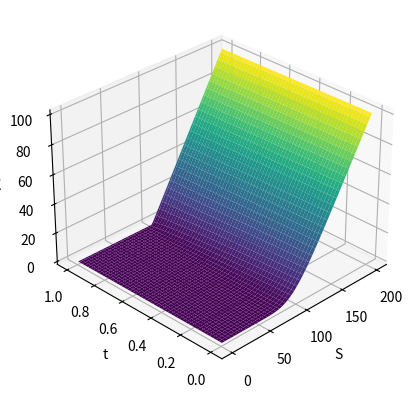

This chart was generated by the following Python code: (Note: this script raises an exception after producing the figure.)
import numpy as np
from scipy.stats import norm

import matplotlib.pyplot as plt

# --- Parámetros generales ---
E = 100        # Precio de ejercicio
r = 0.05       # Tasa libre de riesgo
D = 0.02       # Tasa de dividendos
sigma = 0.2    # Volatilidad
T = 1          # Tiempo hasta vencimiento

# --- Funciones auxiliares d1, d2 ---
def d1(S, tau):
    return (np.log(S / E) + (r - D + 0.5 * sigma ** 2) * tau) / (sigma * np.sqrt(tau))

def d2(S, tau):
    return d1(S, tau) - sigma * np.sqrt(tau)

Np = norm.pdf
Nc = norm.cdf

# --- Call Europea ---
def value_call(S, t, tau):
    return S * np.exp(-D * tau) * Nc(d1(S, tau)) - E * np.exp(-r * tau) * Nc(d2(S, tau))

def delta_call(S, t, tau):
    return np.exp(-D * tau) * Nc(d1(S, tau))

def gamma_call(S, t, tau):
    return np.exp(-D * tau) * Np(d1(S, tau)) / (sigma * S * np.sqrt(tau))

def theta_call(S, t, tau):
    return (-sigma * S * np.exp(-D * tau) * Np(d1(S, tau)) / (2 * np.sqrt(tau))
            + D * S * np.exp(-D * tau) * Nc(d1(S, tau))
            - r * E * np.exp(-r * tau) * Nc(d2(S, tau)))

def speed_call(S, t, tau):
    return (-np.exp(-D * tau) * Np(d1(S, tau)) * (d1(S, tau) + sigma * np.sqrt(tau))
            / (sigma ** 2 * S ** 2 * tau))

def vega_call(S, t, tau):
    return S * np.sqrt(tau) * np.exp(-D * tau) * Np(d1(S, tau))

def rho_r_call(S, t, tau):
    return E * tau * np.exp(-r * tau) * Nc(d2(S, tau))

def rho_D_call(S, t, tau):
    return -S * tau * np.exp(-D * tau) * Nc(d1(S, tau))

# --- Put Europea ---
def value_put(S, t, tau):
    return -S * np.exp(-D * tau) * Nc(-d1(S, tau)) + E * np.exp(-r * tau) * Nc(-d2(S, tau))

def delta_put(S, t, tau):
    return np.exp(-D * tau) * (Nc(d1(S, tau)) - 1)

gamma_put = gamma_call  # igual que Call

def theta_put(S, t, tau):
    return (-sigma * S * np.exp(-D * tau) * Np(-d1(S, tau)) / (2 * np.sqrt(tau))
            - D * S * np.exp(-D * tau) * Nc(-d1(S, tau))
            + r * E * np.exp(-r * tau) * Nc(-d2(S, tau)))

speed_put = speed_call  # igual que Call
vega_put = vega_call    # igual que Call

def rho_r_put(S, t, tau):
    return -E * tau * np.exp(-r * tau) * Nc(-d2(S, tau))

def rho_D_put(S, t, tau):
    return S * tau * np.exp(-D * tau) * Nc(-d1(S, tau))

# --- Binary Call ---
def value_bin_call(S, t, tau):
    return np.exp(-r * tau) * Nc(d2(S, tau))

def delta_bin_call(S, t, tau):
    return np.exp(-r * tau) * Np(d2(S, tau)) / (sigma * S * np.sqrt(tau))

def gamma_bin_call(S, t, tau):
    return -np.exp(-r * tau) * d1(S, tau) * Np(d2(S, tau)) / (sigma ** 2 * S * tau)

def theta_bin_call(S, t, tau):
    return (r * np.exp(-r * tau) * Nc(d2(S, tau)) *
            (d1(S, tau) / (2 * tau) - (r - D) / (sigma * np.sqrt(tau))))

def speed_bin_call(S, t, tau):
    return (np.exp(-r * tau) * Np(d2(S, tau)) *
            (-2 * d1(S, tau) + (1 - d1(S, tau) * d2(S, tau)) / (sigma * np.sqrt(tau)))
            / (sigma ** 2 * S * tau))

def vega_bin_call(S, t, tau):
    return -np.exp(-r * tau) * Np(d2(S, tau)) * d1(S, tau) / (sigma * np.sqrt(tau))

def rho_r_bin_call(S, t, tau):
    return -tau * np.exp(-r * tau) * Nc(d2(S, tau)) + np.exp(-r * tau) * Np(d2(S, tau)) / sigma

def rho_D_bin_call(S, t, tau):
    return (np.sqrt(tau) / sigma) * np.exp(-r * tau) * Np(d2(S, tau))

# --- Binary Put ---
def value_bin_put(S, t, tau):
    return np.exp(-r * tau) * (1 - Nc(d2(S, tau)))

def delta_bin_put(S, t, tau):
    return -np.exp(-r * tau) * Np(d2(S, tau)) / (sigma * S * np.sqrt(tau))

def gamma_bin_put(S, t, tau):
    return np.exp(-r * tau) * d1(S, tau) * Np(d2(S, tau)) / (sigma ** 2 * S * tau)

def theta_bin_put(S, t, tau):
    return (r * np.exp(-r * tau) * (1 - Nc(d2(S, tau))) *
            (d1(S, tau) / (2 * tau) - (r - D) / (sigma * np.sqrt(tau))))

speed_bin_put = speed_bin_call  # misma expresión

def vega_bin_put(S, t, tau):
    return np.exp(-r * tau) * Np(d2(S, tau)) * d1(S, tau) / (sigma * np.sqrt(tau))

def rho_r_bin_put(S, t, tau):
    return -tau * np.exp(-r * tau) * (1 - Nc(d2(S, tau))) - np.exp(-r * tau) * Np(d2(S, tau)) / sigma

def rho_D_bin_put(S, t, tau):
    return - (np.sqrt(tau) / sigma) * np.exp(-r * tau) * Np(d2(S, tau))

# --- Gráficas ---
def plot_surf(T, funcion_evaluada, etiqueta_z, output_file=None):
    S = np.linspace(1, 200, 100)
    t = np.linspace(0, T - 0.001, 100)
    S_grid, t_grid = np.meshgrid(S, t)
    tau = T - t_grid

    Z = funcion_evaluada(S_grid, t_grid, tau)

    fig = plt.figure()
    ax = fig.add_subplot(111, projection='3d')
    surf = ax.plot_surface(S_grid, t_grid, Z, cmap='viridis', edgecolor='none')
    ax.set_xlabel('S')
    ax.set_ylabel('t')
    ax.set_zlabel(etiqueta_z)
    ax.view_init(elev=30, azim=-135)
    
    plt.grid(True)

    if output_file:
        plt.savefig(output_file, format="pdf", bbox_inches="tight")
        plt.close()


def plot_2D(T, funcion_evaluada, output_file_S=None, output_file_t=None):
    # Gráfico 2D con S fijado (S = 100)
    S_fijo = 100
    t_vec = np.linspace(0, T - 0.001, 500)
    tau_vec = T - t_vec
    Z_t = funcion_evaluada(S_fijo * np.ones_like(t_vec), t_vec, tau_vec)

    plt.figure()
    plt.plot(t_vec, Z_t, linewidth=2)
    plt.xlabel('t')
    plt.ylabel('Valor')
    plt.title(f'S = {S_fijo}')
    plt.grid(True)
    if output_file_S:
        plt.savefig(output_file_S, format="pdf", bbox_inches="tight")
        plt.close()

    # Gráfico 2D con t fijado (t = 0.5)
    t_fijo = 0.5
    S_vec = np.linspace(1, 200, 500)
    tau_fijo = T - t_fijo
    Z_S = funcion_evaluada(S_vec, t_fijo * np.ones_like(S_vec), tau_fijo * np.ones_like(S_vec))

    plt.figure()
    plt.plot(S_vec, Z_S, linewidth=2)
    plt.xlabel('S')
    plt.ylabel('Valor')
    plt.title(f't = {t_fijo}')
    plt.grid(True)
    if output_file_t:
        plt.savefig(output_file_t, format="pdf", bbox_inches="tight")
        plt.close()


if __name__ == "__main__":
    plot_surf(T, value_call, "Value", r'Imagenes/Parte1/6_Sols/Call/Call3D.pdf')
    plot_2D(T, value_call, r'Imagenes/Parte1/6_Sols/Call/CallSFijo.pdf', r'Imagenes/Parte1/6_Sols/Call/CalltFIjo.pdf')
    plot_surf(T, delta_call, "Delta", r'Imagenes/Parte1/6_Sols/Call/Call_Delta.pdf')
    plot_surf(T, gamma_call, "Gamma", r'Imagenes/Parte1/6_Sols/Call/Call_Gamma.pdf')
    plot_surf(T, theta_call, "Theta", r'Imagenes/Parte1/6_Sols/Call/Call_Theta.pdf')
    plot_surf(T, speed_call, "Speed", r'Imagenes/Parte1/6_Sols/Call/Call_Speed.pdf')
    plot_surf(T, vega_call, "Vega", r'Imagenes/Parte1/6_Sols/Call/Call_Vega.pdf')
    plot_surf(T, rho_r_call, "Rho (r)", r'Imagenes/Parte1/6_Sols/Call/Call_Rho_r.pdf')
    plot_surf(T, rho_D_call, "Rho (D)", r'Imagenes/Parte1/6_Sols/Call/Call_Rho_D.pdf')
    
    plot_surf(T, value_put, "Value", r'Imagenes/Parte1/6_Sols/Put/Put3D.pdf')
    plot_2D(T, value_put, r'Imagenes/Parte1/6_Sols/Put/PutSFijo.pdf', r'Imagenes/Parte1/6_Sols/Put/PuttFIjo.pdf')
    plot_surf(T, delta_put, "Delta", r'Imagenes/Parte1/6_Sols/Put/Put_Delta.pdf')
    plot_surf(T, gamma_put, "Gamma", r'Imagenes/Parte1/6_Sols/Put/Put_Gamma.pdf')
    plot_surf(T, theta_put, "Theta", r'Imagenes/Parte1/6_Sols/Put/Put_Theta.pdf')
    plot_surf(T, speed_put, "Speed", r'Imagenes/Parte1/6_Sols/Put/Put_Speed.pdf')
    plot_surf(T, vega_put, "Vega", r'Imagenes/Parte1/6_Sols/Put/Put_Vega.pdf')
    plot_surf(T, rho_r_put, "Rho (r)", r'Imagenes/Parte1/6_Sols/Put/Put_Rho_r.pdf')
    plot_surf(T, rho_D_put, "Rho (D)", r'Imagenes/Parte1/6_Sols/Put/Put_Rho_D.pdf')
    
    plot_surf(T, value_bin_call, "Value", r'Imagenes/Parte1/6_Sols/Binary_Call/BinaryCall3D.pdf')
    plot_2D(T, value_bin_call, r'Imagenes/Parte1/6_Sols/Binary_Call/BinaryCallSFijo.pdf', r'Imagenes/Parte1/6_Sols/Binary_Call/BinaryCalltFIjo.pdf')
    plot_surf(T, delta_bin_call, "Delta", r'Imagenes/Parte1/6_Sols/Binary_Call/Binary_Call_Delta.pdf')
    plot_surf(T, gamma_bin_call, "Gamma", r'Imagenes/Parte1/6_Sols/Binary_Call/Binary_Call_Gamma.pdf')
    plot_surf(T, theta_bin_call, "Theta", r'Imagenes/Parte1/6_Sols/Binary_Call/Binary_Call_Theta.pdf')
    plot_surf(T, speed_bin_call, "Speed", r'Imagenes/Parte1/6_Sols/Binary_Call/Binary_Call_Speed.pdf')
    plot_surf(T, vega_bin_call, "Vega", r'Imagenes/Parte1/6_Sols/Binary_Call/Binary_Call_Vega.pdf')
    plot_surf(T, rho_r_bin_call, "Rho (r)", r'Imagenes/Parte1/6_Sols/Binary_Call/Binary_Call_Rho_r.pdf')
    plot_surf(T, rho_D_bin_call, "Rho (D)", r'Imagenes/Parte1/6_Sols/Binary_Call/Binary_Call_Rho_D.pdf')

    plot_surf(T, value_bin_put, "Value", r'Imagenes/Parte1/6_Sols/Binary_Put/BinaryPut3D.pdf')
    plot_2D(T, value_bin_put, r'Imagenes/Parte1/6_Sols/Binary_Put/BinaryPutSFijo.pdf', r'Imagenes/Parte1/6_Sols/Binary_Put/BinaryPuttFIjo.pdf')
    plot_surf(T, delta_bin_put, "Delta", r'Imagenes/Parte1/6_Sols/Binary_Put/Binary_Put_Delta.pdf')
    plot_surf(T, gamma_bin_put, "Gamma", r'Imagenes/Parte1/6_Sols/Binary_Put/Binary_Put_Gamma.pdf')
    plot_surf(T, theta_bin_put, "Theta", r'Imagenes/Parte1/6_Sols/Binary_Put/Binary_Put_Theta.pdf')
    plot_surf(T, speed_bin_put, "Speed", r'Imagenes/Parte1/6_Sols/Binary_Put/Binary_Put_Speed.pdf')
    plot_surf(T, vega_bin_put, "Vega", r'Imagenes/Parte1/6_Sols/Binary_Put/Binary_Put_Vega.pdf')
    plot_surf(T, rho_r_bin_put, "Rho (r)", r'Imagenes/Parte1/6_Sols/Binary_Put/Binary_Put_Rho_r.pdf')
    plot_surf(T, rho_D_bin_put, "Rho (D)", r'Imagenes/Parte1/6_Sols/Binary_Put/Binary_Put_Rho_D.pdf')
    
    

    

    

    plt.show()